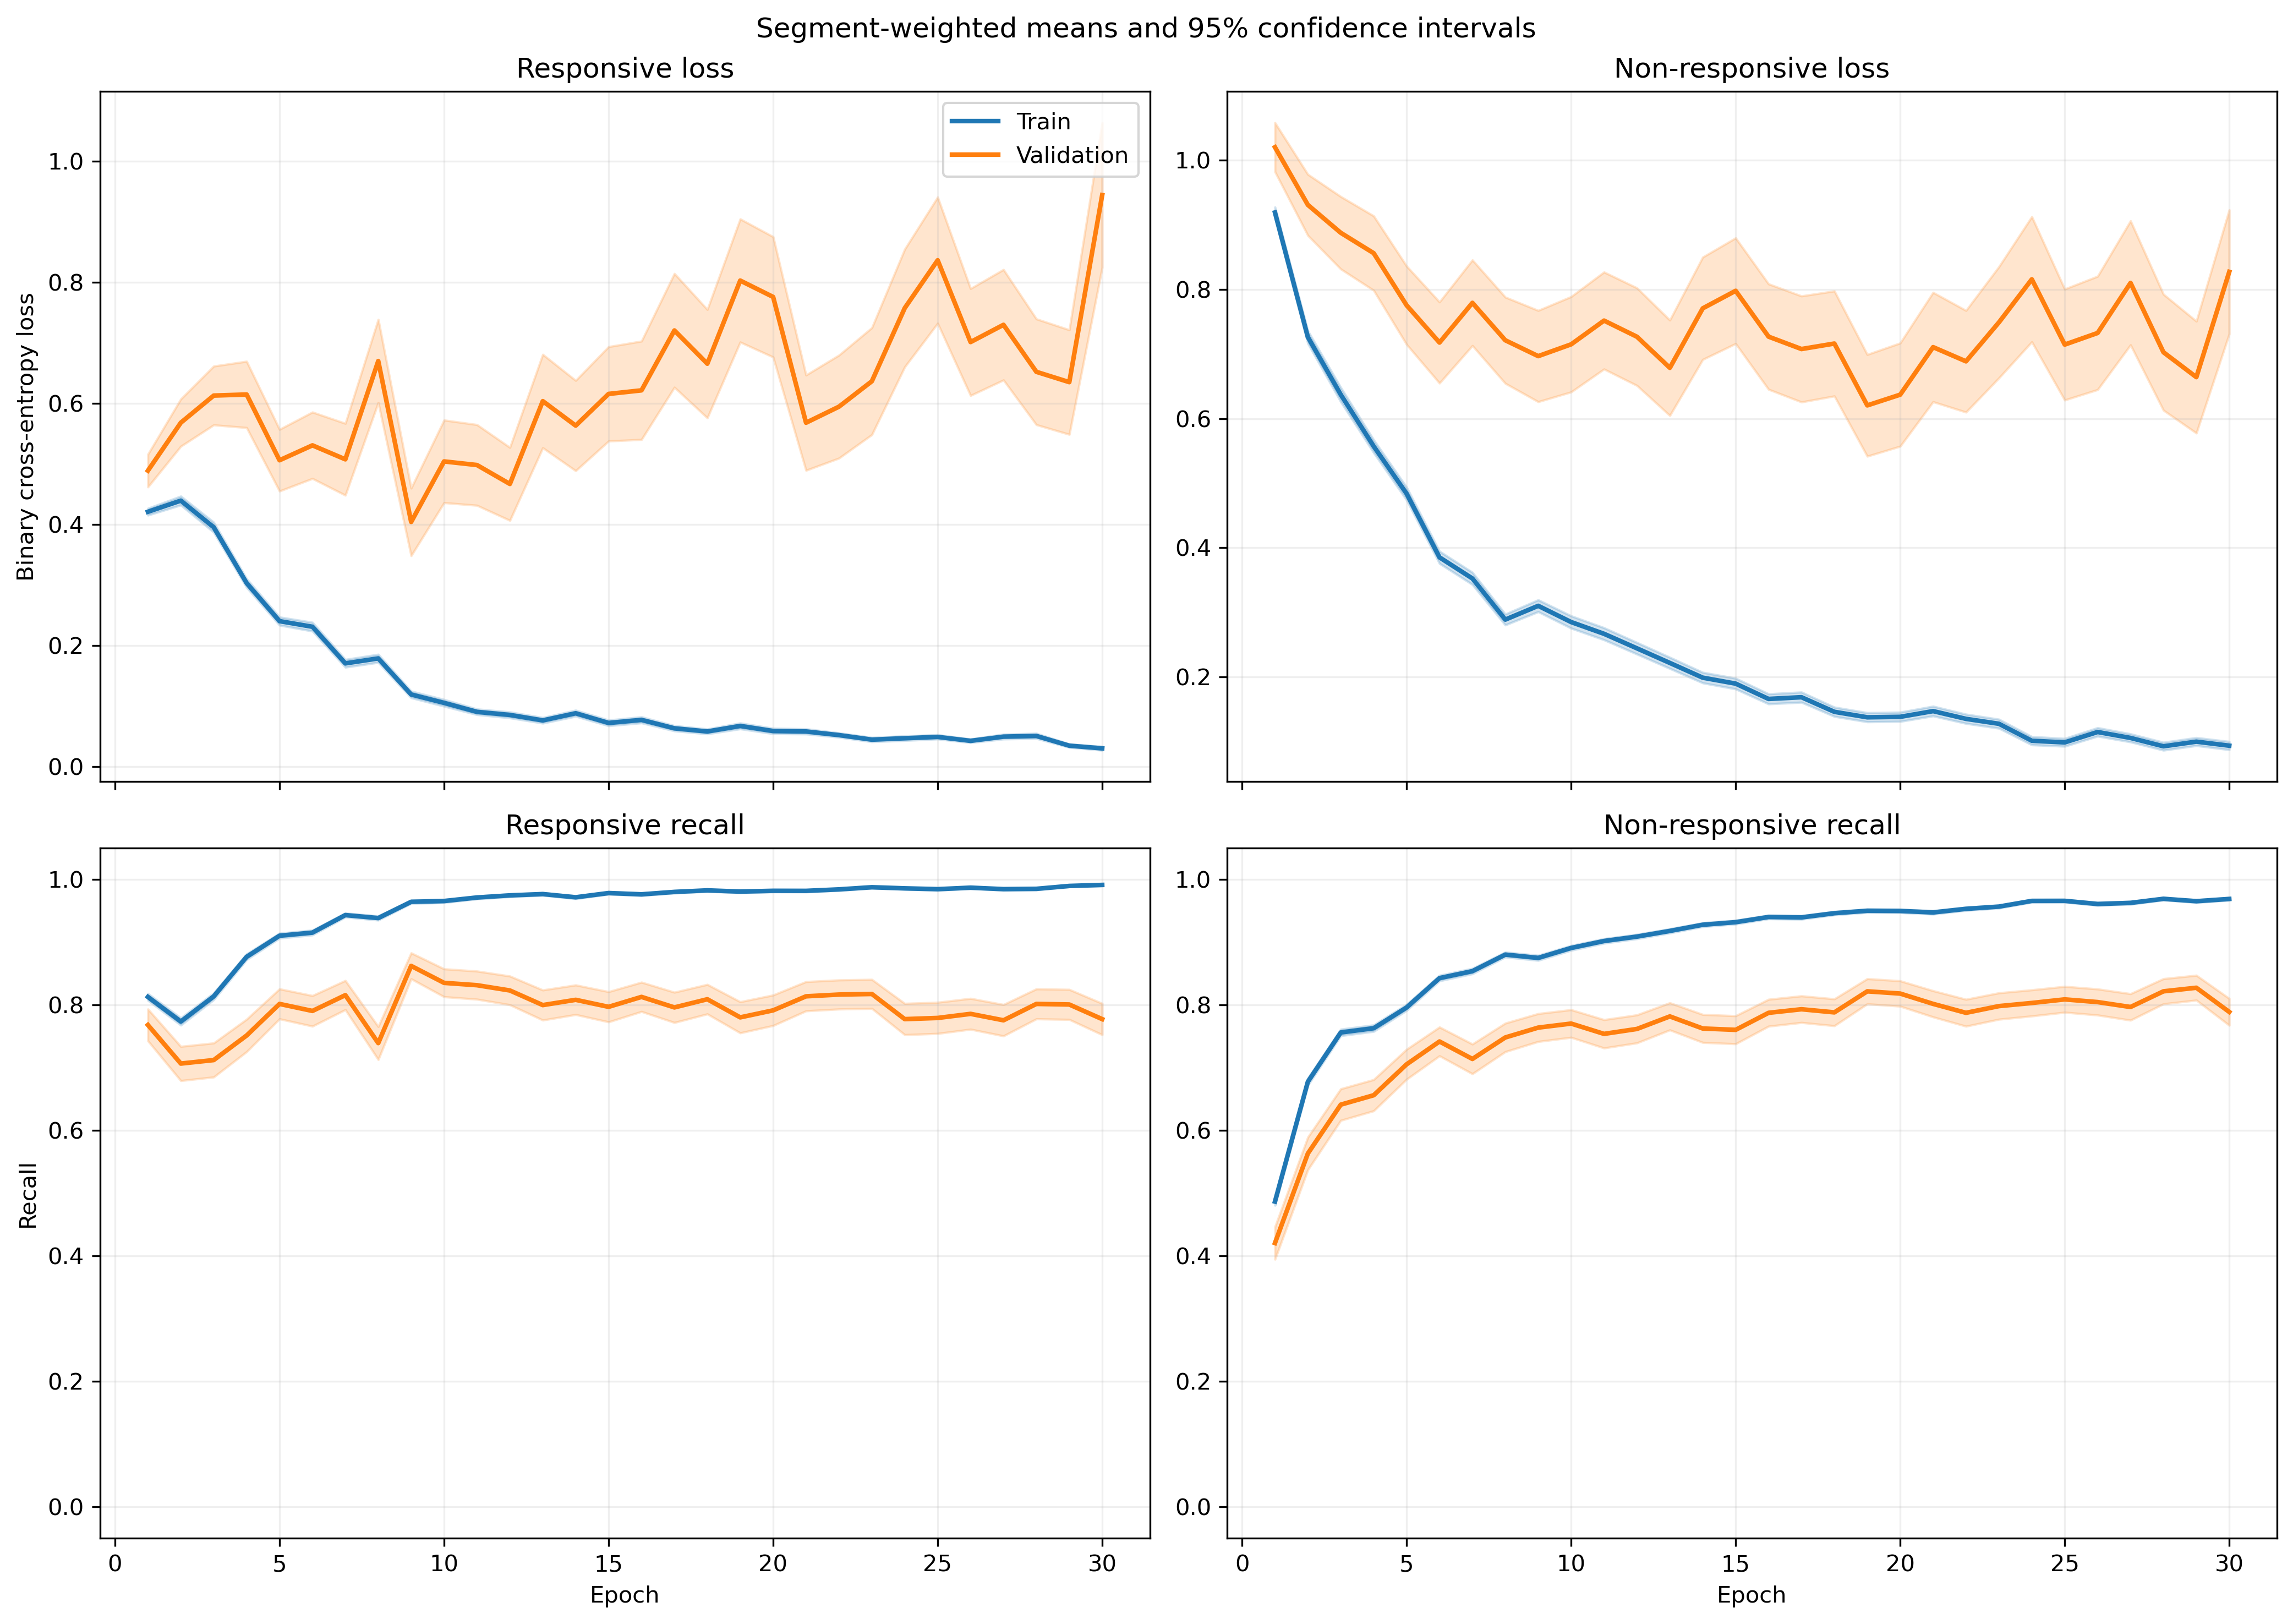

Source data for this figure (header and first rows):
fold, epoch, split, r_loss, r_loss_count, r_loss_sum, r_loss_sum_sq, r_recall, r_recall_count, r_recall_sum, r_recall_sum_sq, nr_loss, nr_loss_count, nr_loss_sum, nr_loss_sum_sq, nr_recall, nr_recall_count, nr_recall_sum, nr_recall_sum_sq
1, 1, train, 0.359, 1063, 381.6, 306.6, 0.8438, 1063, 897.0, 897.0, 1.049, 1401, 1470, 2467, 0.4754, 1401, 666.0, 666.0
1, 1, validation, 0.1179, 10, 1.179, 0.2134, 1.0, 10, 10.0, 10.0, , 0, 0.0, 0.0, , 0, 0.0, 0.0
1, 2, train, 0.507, 1063, 539, 628.4, 0.7197, 1063, 765.0, 765.0, 0.5996, 1401, 840, 1258, 0.7459, 1401, 1045, 1045
1, 2, validation, 0.1181, 10, 1.181, 0.2871, 1.0, 10, 10.0, 10.0, , 0, 0.0, 0.0, , 0, 0.0, 0.0
1, 3, train, 0.3483, 1063, 370.3, 397.2, 0.8532, 1063, 907.0, 907.0, 0.5773, 1401, 808.8, 1307, 0.7559, 1401, 1059, 1059
1, 3, validation, 0.06925, 10, 0.6925, 0.07255, 1.0, 10, 10.0, 10.0, , 0, 0.0, 0.0, , 0, 0.0, 0.0
1, 4, train, 0.2859, 1063, 303.9, 384.9, 0.8796, 1063, 935.0, 935.0, 0.5598, 1401, 784.3, 1593, 0.7766, 1401, 1088, 1088
1, 4, validation, 0.04208, 10, 0.4208, 0.04635, 1.0, 10, 10.0, 10.0, , 0, 0.0, 0.0, , 0, 0.0, 0.0
1, 5, train, 0.1884, 1063, 200.3, 199.3, 0.936, 1063, 995.0, 995.0, 0.4701, 1401, 658.7, 1324, 0.8051, 1401, 1128, 1128
1, 5, validation, 0.02446, 10, 0.2446, 0.0109, 1.0, 10, 10.0, 10.0, , 0, 0.0, 0.0, , 0, 0.0, 0.0
1, 6, train, 0.181, 1063, 192.4, 120.8, 0.9577, 1063, 1018, 1018, 0.4225, 1401, 592, 830.8, 0.798, 1401, 1118, 1118
1, 6, validation, 0.04657, 10, 0.4657, 0.03721, 1.0, 10, 10.0, 10.0, , 0, 0.0, 0.0, , 0, 0.0, 0.0
1, 7, train, 0.2216, 1063, 235.5, 436, 0.9153, 1063, 973.0, 973.0, 0.2704, 1401, 378.8, 853.5, 0.8908, 1401, 1248, 1248
1, 7, validation, 0.02286, 10, 0.2286, 0.0194, 1.0, 10, 10.0, 10.0, , 0, 0.0, 0.0, , 0, 0.0, 0.0
1, 8, train, 0.1479, 1063, 157.2, 180.8, 0.952, 1063, 1012, 1012, 0.289, 1401, 404.8, 764.6, 0.8751, 1401, 1226, 1226
1, 8, validation, 0.03352, 10, 0.3352, 0.048, 1.0, 10, 10.0, 10.0, , 0, 0.0, 0.0, , 0, 0.0, 0.0
1, 9, train, 0.1605, 1063, 170.6, 310.2, 0.9539, 1063, 1014, 1014, 0.1978, 1401, 277.1, 634.7, 0.9236, 1401, 1294, 1294
1, 9, validation, 0.01119, 10, 0.1119, 0.003496, 1.0, 10, 10.0, 10.0, , 0, 0.0, 0.0, , 0, 0.0, 0.0
1, 10, train, 0.08441, 1063, 89.73, 143.9, 0.9718, 1063, 1033, 1033, 0.3208, 1401, 449.5, 1292, 0.8844, 1401, 1239, 1239
1, 10, validation, 0.009432, 10, 0.09432, 0.003128, 1.0, 10, 10.0, 10.0, , 0, 0.0, 0.0, , 0, 0.0, 0.0
1, 11, train, 0.1205, 1063, 128.1, 174.6, 0.9605, 1063, 1021, 1021, 0.1769, 1401, 247.8, 508, 0.9315, 1401, 1305, 1305
1, 11, validation, 0.007941, 10, 0.07941, 0.001516, 1.0, 10, 10.0, 10.0, , 0, 0.0, 0.0, , 0, 0.0, 0.0
1, 12, train, 0.2469, 1063, 262.5, 589.1, 0.9144, 1063, 972.0, 972.0, 0.09921, 1401, 139, 306.1, 0.9629, 1401, 1349, 1349
1, 12, validation, 0.01178, 10, 0.1178, 0.004525, 1.0, 10, 10.0, 10.0, , 0, 0.0, 0.0, , 0, 0.0, 0.0
1, 13, train, 0.088, 1063, 93.54, 163.5, 0.9708, 1063, 1032, 1032, 0.1757, 1401, 246.1, 667.6, 0.9358, 1401, 1311, 1311
1, 13, validation, 0.003746, 10, 0.03746, 0.0003044, 1.0, 10, 10.0, 10.0, , 0, 0.0, 0.0, , 0, 0.0, 0.0
1, 14, train, 0.1795, 1063, 190.8, 328.7, 0.9313, 1063, 990.0, 990.0, 0.09485, 1401, 132.9, 236.2, 0.9643, 1401, 1351, 1351
1, 14, validation, 0.03545, 10, 0.3545, 0.03274, 1.0, 10, 10.0, 10.0, , 0, 0.0, 0.0, , 0, 0.0, 0.0
1, 15, train, 0.06527, 1063, 69.38, 158.4, 0.9802, 1063, 1042, 1042, 0.1912, 1401, 267.9, 865.9, 0.935, 1401, 1310, 1310
1, 15, validation, 0.002016, 10, 0.02016, 7.809757244103821e-05, 1.0, 10, 10.0, 10.0, , 0, 0.0, 0.0, , 0, 0.0, 0.0
1, 16, train, 0.05773, 1063, 61.37, 109.7, 0.9802, 1063, 1042, 1042, 0.1915, 1401, 268.3, 733.3, 0.9279, 1401, 1300, 1300
1, 16, validation, 0.01276, 10, 0.1276, 0.008182, 1.0, 10, 10.0, 10.0, , 0, 0.0, 0.0, , 0, 0.0, 0.0
1, 17, train, 0.04819, 1063, 51.22, 48.68, 0.9831, 1063, 1045, 1045, 0.2216, 1401, 310.5, 846.4, 0.9229, 1401, 1293, 1293
1, 17, validation, 0.008583, 10, 0.08583, 0.002258, 1.0, 10, 10.0, 10.0, , 0, 0.0, 0.0, , 0, 0.0, 0.0
1, 18, train, 0.07954, 1063, 84.55, 78.22, 0.9755, 1063, 1037, 1037, 0.1261, 1401, 176.7, 333.2, 0.9522, 1401, 1334, 1334
1, 18, validation, 0.01477, 10, 0.1477, 0.0043, 1.0, 10, 10.0, 10.0, , 0, 0.0, 0.0, , 0, 0.0, 0.0
1, 19, train, 0.02781, 1063, 29.56, 86.23, 0.9972, 1063, 1060, 1060, 0.2285, 1401, 320.2, 839.5, 0.9122, 1401, 1278, 1278
1, 19, validation, 0.003576, 10, 0.03576, 0.0001984, 1.0, 10, 10.0, 10.0, , 0, 0.0, 0.0, , 0, 0.0, 0.0
1, 20, train, 0.04982, 1063, 52.96, 61.93, 0.9868, 1063, 1049, 1049, 0.1195, 1401, 167.4, 373.9, 0.955, 1401, 1338, 1338
1, 20, validation, 0.008222, 10, 0.08222, 0.001359, 1.0, 10, 10.0, 10.0, , 0, 0.0, 0.0, , 0, 0.0, 0.0
1, 21, train, 0.0307, 1063, 32.63, 26.82, 0.9897, 1063, 1052, 1052, 0.1466, 1401, 205.4, 476.5, 0.9415, 1401, 1319, 1319
1, 21, validation, 0.002938, 10, 0.02938, 0.000116, 1.0, 10, 10.0, 10.0, , 0, 0.0, 0.0, , 0, 0.0, 0.0
1, 22, train, 0.01964, 1063, 20.87, 13.93, 0.9962, 1063, 1059, 1059, 0.1818, 1401, 254.8, 807.6, 0.9422, 1401, 1320, 1320
1, 22, validation, 0.001608, 10, 0.01608, 3.80687536107871e-05, 1.0, 10, 10.0, 10.0, , 0, 0.0, 0.0, , 0, 0.0, 0.0
1, 23, train, 0.03173, 1063, 33.72, 11.33, 0.9953, 1063, 1058, 1058, 0.1307, 1401, 183.1, 403.6, 0.955, 1401, 1338, 1338
1, 23, validation, 0.003219, 10, 0.03219, 0.0001753, 1.0, 10, 10.0, 10.0, , 0, 0.0, 0.0, , 0, 0.0, 0.0
1, 24, train, 0.03478, 1063, 36.97, 24.45, 0.9897, 1063, 1052, 1052, 0.07752, 1401, 108.6, 251.3, 0.9736, 1401, 1364, 1364
1, 24, validation, 0.002626, 10, 0.02626, 0.0001036, 1.0, 10, 10.0, 10.0, , 0, 0.0, 0.0, , 0, 0.0, 0.0
1, 25, train, 0.03159, 1063, 33.58, 23.31, 0.9906, 1063, 1053, 1053, 0.1099, 1401, 154, 366.4, 0.9622, 1401, 1348, 1348
1, 25, validation, 0.002053, 10, 0.02053, 7.235955240503245e-05, 1.0, 10, 10.0, 10.0, , 0, 0.0, 0.0, , 0, 0.0, 0.0
1, 26, train, 0.02112, 1063, 22.45, 10.95, 0.9944, 1063, 1057, 1057, 0.1823, 1401, 255.4, 670.4, 0.9279, 1401, 1300, 1300
1, 26, validation, 0.002143, 10, 0.02143, 8.439350131084211e-05, 1.0, 10, 10.0, 10.0, , 0, 0.0, 0.0, , 0, 0.0, 0.0
1, 27, train, 0.01193, 1063, 12.68, 5.654, 0.9972, 1063, 1060, 1060, 0.1138, 1401, 159.4, 466.8, 0.9615, 1401, 1347, 1347
1, 27, validation, 0.001254, 10, 0.01254, 2.2488316062663216e-05, 1.0, 10, 10.0, 10.0, , 0, 0.0, 0.0, , 0, 0.0, 0.0
1, 28, train, 0.2052, 1063, 218.1, 490.3, 0.9238, 1063, 982.0, 982.0, 0.2075, 1401, 290.8, 1038, 0.9365, 1401, 1312, 1312
1, 28, validation, 0.1105, 10, 1.105, 0.5704, 0.9, 10, 9.0, 9.0, , 0, 0.0, 0.0, , 0, 0.0, 0.0
1, 29, train, 0.03383, 1063, 35.97, 25.3, 0.9897, 1063, 1052, 1052, 0.09193, 1401, 128.8, 302.2, 0.9686, 1401, 1357, 1357
1, 29, validation, 0.003672, 10, 0.03672, 0.0002457, 1.0, 10, 10.0, 10.0, , 0, 0.0, 0.0, , 0, 0.0, 0.0
1, 30, train, 0.009428, 1063, 10.02, 1.124, 1.0, 1063, 1063, 1063, 0.1029, 1401, 144.2, 370.9, 0.9672, 1401, 1355, 1355
1, 30, validation, 0.001207, 10, 0.01207, 1.972752647816378e-05, 1.0, 10, 10.0, 10.0, , 0, 0.0, 0.0, , 0, 0.0, 0.0
... 1,140 more rows
